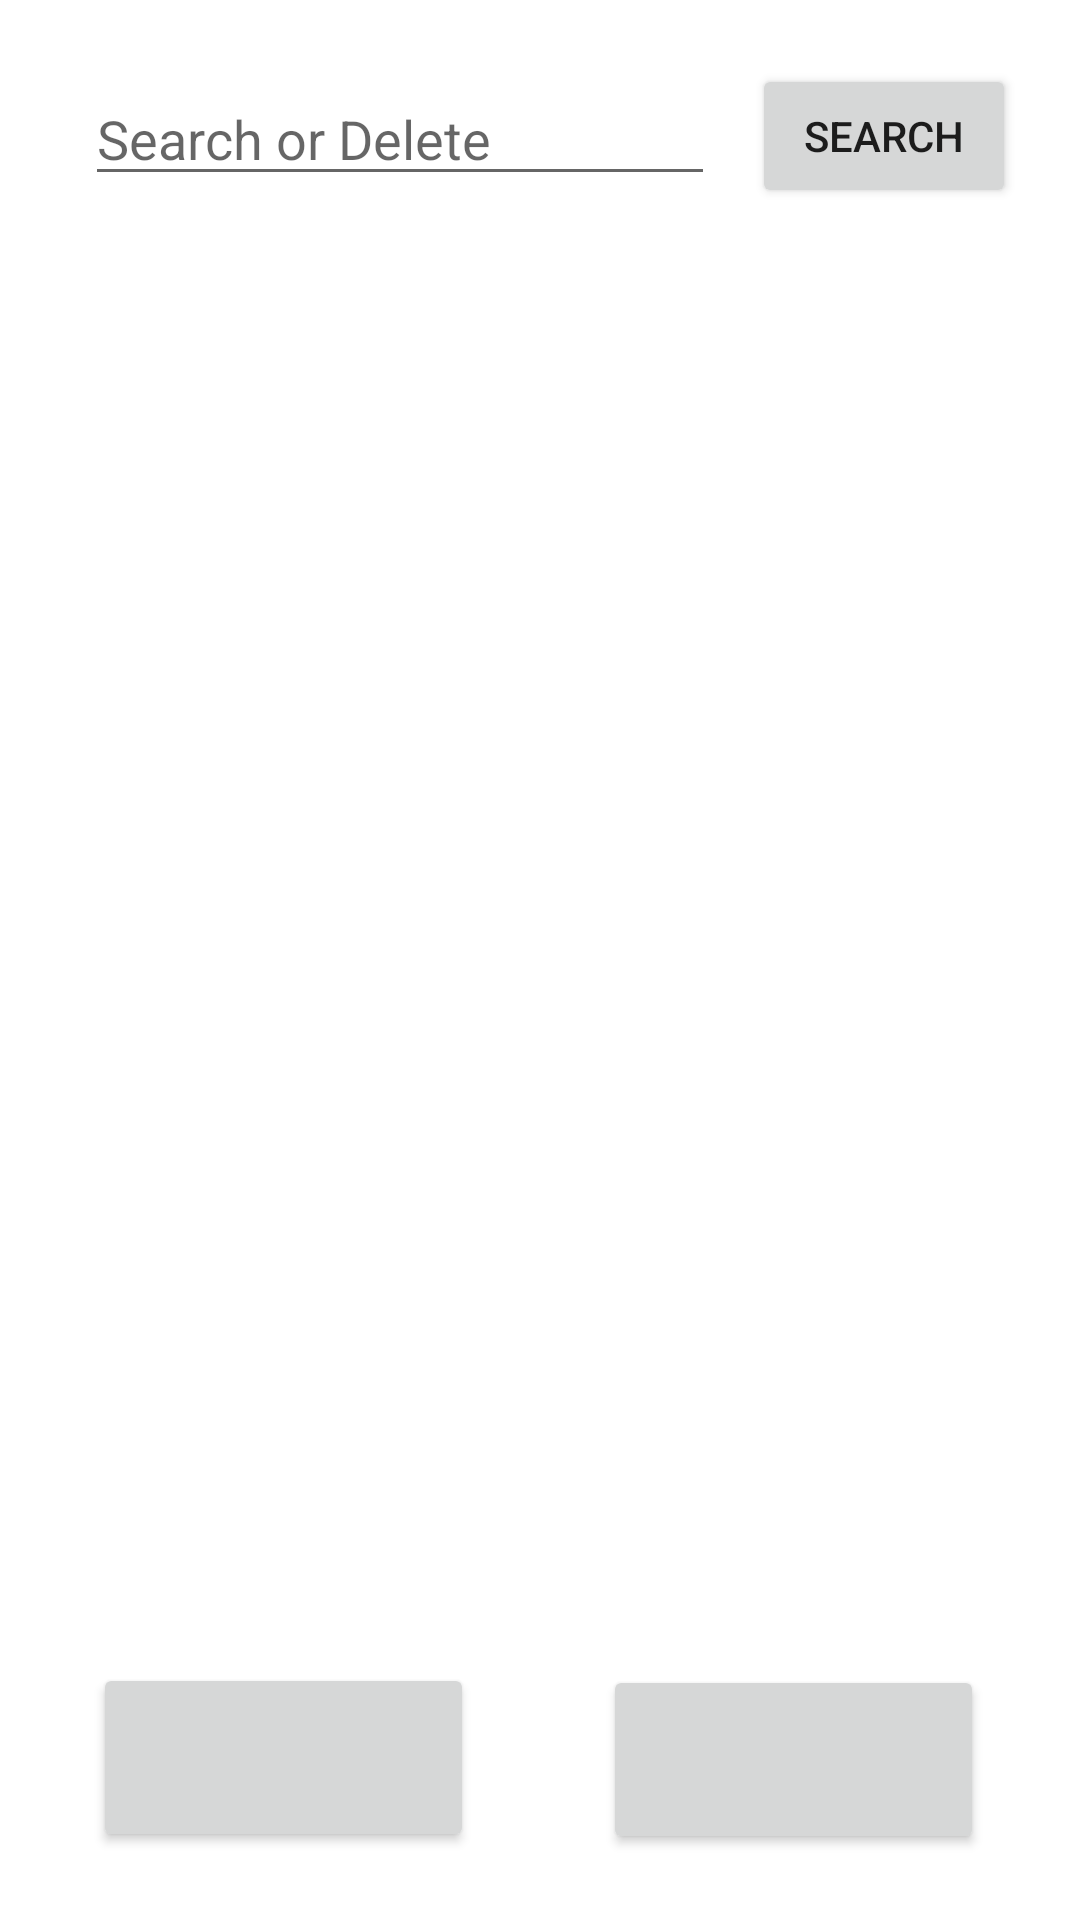

Write the Android layout XML for this screen, with the resource values it uses.
<!-- AndroidManifest.xml: application theme Theme.Android_3rd_assignment -->
<!-- res/layout/activity_main2.xml -->
<?xml version="1.0" encoding="utf-8"?>
<androidx.constraintlayout.widget.ConstraintLayout xmlns:android="http://schemas.android.com/apk/res/android"
    xmlns:app="http://schemas.android.com/apk/res-auto"
    xmlns:tools="http://schemas.android.com/tools"
    android:layout_width="match_parent"
    android:layout_height="match_parent"
    tools:context=".MainActivity2">

    <Button
        android:id="@+id/button4"
        android:layout_width="127dp"
        android:layout_height="63dp"
        android:onClick="deleteContact"
        app:layout_constraintBottom_toBottomOf="parent"
        app:layout_constraintEnd_toEndOf="parent"
        app:layout_constraintHorizontal_bias="0.133"
        app:layout_constraintStart_toStartOf="parent"
        app:layout_constraintTop_toTopOf="parent"
        app:layout_constraintVertical_bias="0.961"
        tools:text="Delete Contact" />

    <Button
        android:id="@+id/button2"
        android:layout_width="127dp"
        android:layout_height="63dp"
        android:onClick="goToAddContact"
        app:layout_constraintBottom_toBottomOf="parent"
        app:layout_constraintEnd_toEndOf="parent"
        app:layout_constraintHorizontal_bias="0.862"
        app:layout_constraintStart_toStartOf="parent"
        app:layout_constraintTop_toTopOf="parent"
        app:layout_constraintVertical_bias="0.962"
        tools:text="Add Contact" />

    <ListView
        android:id="@+id/listView"
        android:layout_width="334dp"
        android:layout_height="483dp"
        app:layout_constraintBottom_toBottomOf="parent"
        app:layout_constraintEnd_toEndOf="parent"
        app:layout_constraintHorizontal_bias="0.493"
        app:layout_constraintStart_toStartOf="parent"
        app:layout_constraintTop_toTopOf="parent"
        app:layout_constraintVertical_bias="0.358" />

    <Button
        android:id="@+id/button3"
        android:layout_width="wrap_content"
        android:layout_height="wrap_content"
        android:onClick="searchContact"
        android:text="Search"
        app:layout_constraintBottom_toBottomOf="parent"
        app:layout_constraintEnd_toEndOf="parent"
        app:layout_constraintHorizontal_bias="0.921"
        app:layout_constraintStart_toStartOf="parent"
        app:layout_constraintTop_toTopOf="parent"
        app:layout_constraintVertical_bias="0.036" />

    <EditText
        android:id="@+id/editTextTextPersonName8"
        android:layout_width="wrap_content"
        android:layout_height="wrap_content"
        android:ems="10"
        android:hint="Search or Delete"
        android:inputType="textPersonName"
        app:layout_constraintBottom_toBottomOf="parent"
        app:layout_constraintEnd_toEndOf="parent"
        app:layout_constraintHorizontal_bias="0.189"
        app:layout_constraintStart_toStartOf="parent"
        app:layout_constraintTop_toTopOf="parent"
        app:layout_constraintVertical_bias="0.04" />

</androidx.constraintlayout.widget.ConstraintLayout>
<!-- resources referenced by this layout -->
<resources>
  <style name="Theme.Android_3rd_assignment" parent="Theme.MaterialComponents.DayNight.DarkActionBar">
          
          <item name="colorPrimary">@color/purple_500</item>
          <item name="colorPrimaryVariant">@color/purple_700</item>
          <item name="colorOnPrimary">@color/white</item>
          
          <item name="colorSecondary">@color/teal_200</item>
          <item name="colorSecondaryVariant">@color/teal_700</item>
          <item name="colorOnSecondary">@color/black</item>
          
          <item name="android:statusBarColor">?attr/colorPrimaryVariant</item>
          
      </style>
  <!-- not gathered from this repository: default colours our renderer supplied (Android Studio template values) -->
  <color name="purple_500">#FF6200EE</color>
  <color name="purple_700">#FF3700B3</color>
  <color name="teal_200">#FF03DAC5</color>
  <color name="teal_700">#FF018786</color>
  <color name="black">#FF000000</color>
  <color name="white">#FFFFFFFF</color>
</resources>
